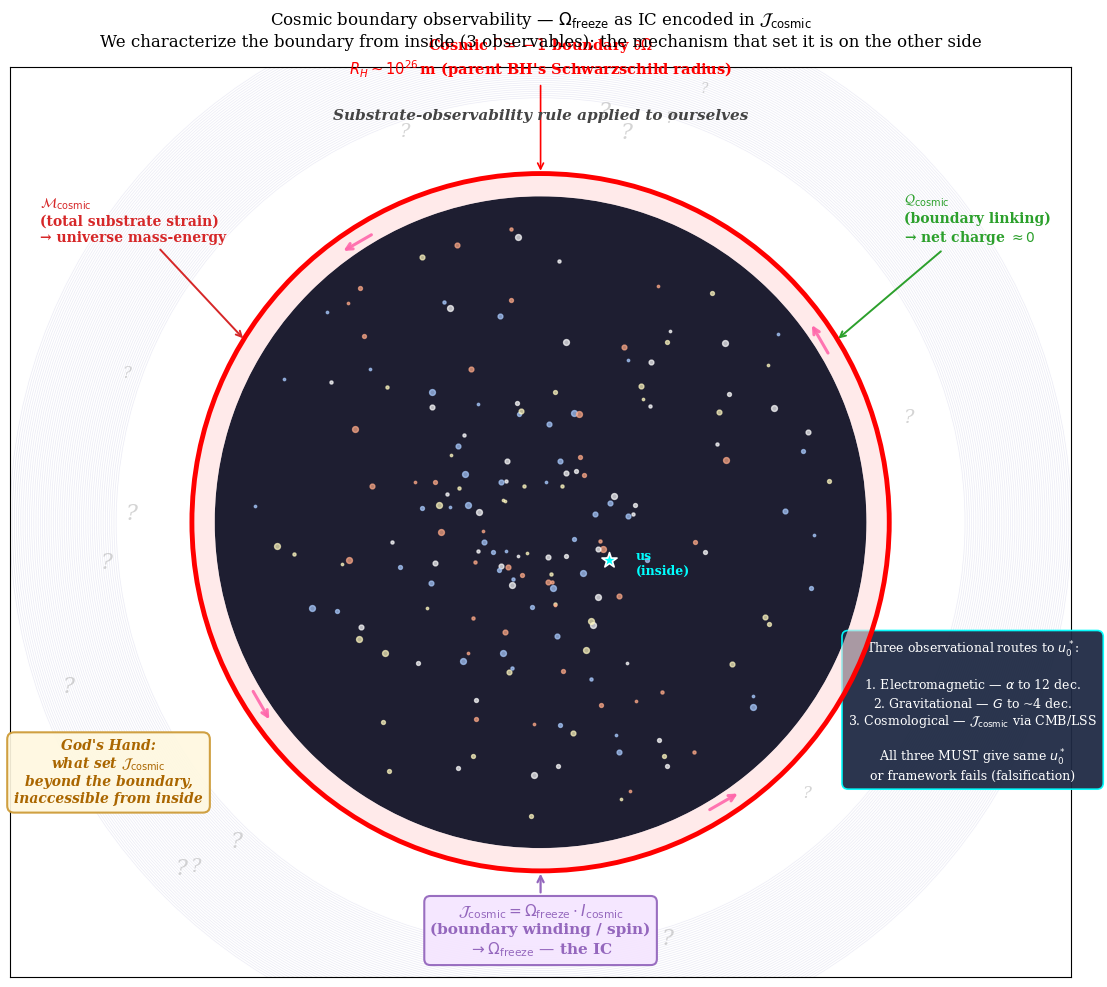

The matplotlib source for this figure:
"""
Generate Figure 7 for trampoline-framework.md: cosmic boundary observability + God's Hand.

Visualizes the substrate-observability rule applied to OUR cosmic situation:
  - We sit inside the cosmic Γ=-1 boundary
  - The boundary has three integrated observables ℳ, 𝒬, 𝒥 (just like every other boundary)
  - 𝒥_cosmic = Ω_freeze · I_cosmic encodes the cosmological IC
  - "God's Hand" — the mechanism that set 𝒥_cosmic — is beyond the boundary, inaccessible
  - Three observational routes to constrain u_0*: α, G, cosmic 𝒥

Run from repo root:
  uv run --no-sync python src/scripts/trampoline_framework/generate_cosmic_ic.py
"""

from __future__ import annotations

from pathlib import Path

import matplotlib.pyplot as plt
import numpy as np
from matplotlib.patches import Circle, FancyArrowPatch, Polygon, Wedge

plt.rcParams.update(
    {
        "font.family": "serif",
        "font.size": 11,
        "axes.titlesize": 13,
        "axes.labelsize": 11,
        "legend.fontsize": 10,
        "figure.facecolor": "white",
        "axes.facecolor": "white",
    }
)

OUTDIR = Path("assets/sim_outputs/trampoline_framework")
OUTDIR.mkdir(parents=True, exist_ok=True)


def fig_07_cosmic_ic():
    """Cosmic boundary with three observables + God's Hand beyond."""
    fig, ax = plt.subplots(figsize=(13, 10))
    ax.set_xlim(-3.5, 3.5)
    ax.set_ylim(-3.0, 3.0)
    ax.set_aspect("equal")
    ax.set_xticks([])
    ax.set_yticks([])

    # Background: "outside" — God's Hand region (cloudy / inaccessible)
    # Use light gradient + question marks scattered
    for r in np.linspace(2.8, 3.5, 50):
        circle = Circle((0, 0), r, fill=False, edgecolor=(0.92, 0.92, 0.96), linewidth=0.5)
        ax.add_patch(circle)

    # Scattered question marks beyond cosmic boundary
    rng = np.random.default_rng(7)
    for _ in range(15):
        angle = rng.uniform(0, 2 * np.pi)
        r = rng.uniform(2.5, 3.3)
        x = r * np.cos(angle)
        y = r * np.sin(angle)
        ax.text(
            x,
            y,
            "?",
            fontsize=rng.choice([10, 12, 14, 16]),
            color="#aaa",
            alpha=0.5,
            ha="center",
            va="center",
            style="italic",
        )

    # Cosmic boundary (Γ=-1 wall)
    cosmic_boundary = Circle((0, 0), 2.3, fill=False, edgecolor="red", linewidth=3.5, linestyle="-", zorder=5)
    ax.add_patch(cosmic_boundary)

    # Boundary envelope shading (annular)
    envelope_outer_pts = [(2.3 * np.cos(t), 2.3 * np.sin(t)) for t in np.linspace(0, 2 * np.pi, 100)]
    envelope_inner_pts = [(2.15 * np.cos(t), 2.15 * np.sin(t)) for t in np.linspace(2 * np.pi, 0, 100)]
    envelope_poly = Polygon(
        envelope_outer_pts + envelope_inner_pts, facecolor="#fdd", alpha=0.6, edgecolor="none", zorder=4
    )
    ax.add_patch(envelope_poly)

    # Inside: the observable universe (substrate region with stars / galaxies as dots)
    interior = Circle((0, 0), 2.15, fill=True, facecolor="#0a0a1f", edgecolor="none", zorder=3, alpha=0.92)
    ax.add_patch(interior)

    # Galaxies / stars inside
    rng = np.random.default_rng(42)
    for _ in range(180):
        angle = rng.uniform(0, 2 * np.pi)
        r = rng.uniform(0.2, 2.0)
        x = r * np.cos(angle)
        y = r * np.sin(angle)
        sz = rng.choice([3, 5, 8, 12, 18])
        color = rng.choice(["#fff", "#fff8c0", "#aaccff", "#ffaa88"])
        ax.scatter(x, y, s=sz, c=color, alpha=0.7, zorder=4)

    # Cosmic rotation indication (subtle swirl) — to represent 𝒥_cosmic
    # Use arrows along the boundary
    for angle_deg in [30, 120, 210, 300]:
        angle = np.radians(angle_deg)
        x0 = 2.2 * np.cos(angle)
        y0 = 2.2 * np.sin(angle)
        # Tangent direction (CCW)
        tx = -np.sin(angle)
        ty = np.cos(angle)
        x1 = x0 + 0.25 * tx
        y1 = y0 + 0.25 * ty
        ax.annotate(
            "",
            xy=(x1, y1),
            xytext=(x0, y0),
            arrowprops=dict(arrowstyle="->", color="#ff66aa", lw=2.2, alpha=0.9),
            zorder=10,
        )

    # Earth / observer marker in the interior
    obs_x, obs_y = 0.45, -0.25
    ax.scatter(obs_x, obs_y, s=130, c="cyan", marker="*", edgecolors="white", linewidth=1.2, zorder=15)
    ax.text(obs_x + 0.18, obs_y - 0.10, "us\n(inside)", fontsize=9, color="cyan", fontweight="bold", zorder=15)

    # === Annotations ===

    # Cosmic boundary label
    ax.annotate(
        r"Cosmic $\Gamma = -1$ boundary $\partial\Omega$"
        "\n"
        r"$R_H \sim 10^{26}\,$m (parent BH's Schwarzschild radius)",
        xy=(0, 2.3),
        xytext=(0, 2.95),
        fontsize=10.5,
        color="red",
        fontweight="bold",
        ha="center",
        arrowprops=dict(arrowstyle="->", color="red", lw=1.2),
    )

    # Three observables — labels around the boundary
    # ℳ (mass)
    ax.annotate(
        r"$\mathcal{M}_{\text{cosmic}}$" "\n(total substrate strain)\n→ universe mass-energy",
        xy=(-1.95, 1.20),
        xytext=(-3.30, 1.85),
        fontsize=10,
        color="#d62728",
        fontweight="bold",
        arrowprops=dict(arrowstyle="->", color="#d62728", lw=1.4),
    )

    # 𝒬 (charge)
    ax.annotate(
        r"$\mathcal{Q}_{\text{cosmic}}$" "\n(boundary linking)\n→ net charge $\\approx 0$",
        xy=(1.95, 1.20),
        xytext=(2.40, 1.85),
        fontsize=10,
        color="#2ca02c",
        fontweight="bold",
        arrowprops=dict(arrowstyle="->", color="#2ca02c", lw=1.4),
    )

    # 𝒥 (angular momentum) — load-bearing for IC
    ax.annotate(
        r"$\mathcal{J}_{\text{cosmic}} = \Omega_{\text{freeze}} \cdot I_{\text{cosmic}}$"
        "\n"
        r"(boundary winding / spin)"
        "\n"
        r"$\to \Omega_{\text{freeze}}$ — the IC",
        xy=(0, -2.30),
        xytext=(0, -2.85),
        fontsize=11,
        color="#9467bd",
        fontweight="bold",
        ha="center",
        arrowprops=dict(arrowstyle="->", color="#9467bd", lw=1.6),
        bbox=dict(boxstyle="round,pad=0.4", facecolor="#f5e6ff", edgecolor="#9467bd", linewidth=1.5, alpha=0.95),
    )

    # "God's Hand" annotation — the inaccessible region beyond
    ax.text(
        -2.85,
        -1.85,
        "God's Hand:\nwhat set $\\mathcal{J}_{\\text{cosmic}}$\nbeyond the boundary,\ninaccessible from inside",
        fontsize=10,
        color="#aa6600",
        fontweight="bold",
        ha="center",
        style="italic",
        bbox=dict(boxstyle="round,pad=0.5", facecolor="#fff8e0", edgecolor="#cc9933", alpha=0.92, linewidth=1.5),
    )

    # Three observational routes annotation (inside)
    routes_text = (
        "Three observational routes to $u_0^*$:"
        "\n\n"
        r"1. Electromagnetic — $\alpha$ to 12 dec."
        "\n"
        r"2. Gravitational — $G$ to ~4 dec."
        "\n"
        r"3. Cosmological — $\mathcal{J}_{\text{cosmic}}$ via CMB/LSS"
        "\n\n"
        "All three MUST give same $u_0^*$\n"
        "or framework fails (falsification)"
    )
    ax.text(
        2.85,
        -1.70,
        routes_text,
        fontsize=9,
        color="white",
        fontweight="normal",
        ha="center",
        bbox=dict(boxstyle="round,pad=0.5", facecolor="#1f2a44", edgecolor="cyan", alpha=0.95, linewidth=1.2),
    )

    # Substrate-observability rule reminder at top
    ax.text(
        0,
        2.65,
        "Substrate-observability rule applied to ourselves",
        fontsize=11,
        color="#444",
        ha="center",
        fontweight="bold",
        style="italic",
    )

    # Title
    ax.set_title(
        "Cosmic boundary observability — $\\Omega_{\\text{freeze}}$ as IC encoded in $\\mathcal{J}_{\\text{cosmic}}$\n"
        "We characterize the boundary from inside (3 observables); the mechanism that set it is on the other side",
        fontsize=12,
        pad=15,
    )

    plt.tight_layout()
    output_path = OUTDIR / "07_cosmic_ic_gods_hand.png"
    plt.savefig(output_path, dpi=150, bbox_inches="tight")
    plt.close()
    print(f"✓ {output_path}")


if __name__ == "__main__":
    fig_07_cosmic_ic()
